Labelled photos from "PWB Condition", an image-classification folder in jerichonaces/pwb-condition-classification. The possible labels are: good, no good.

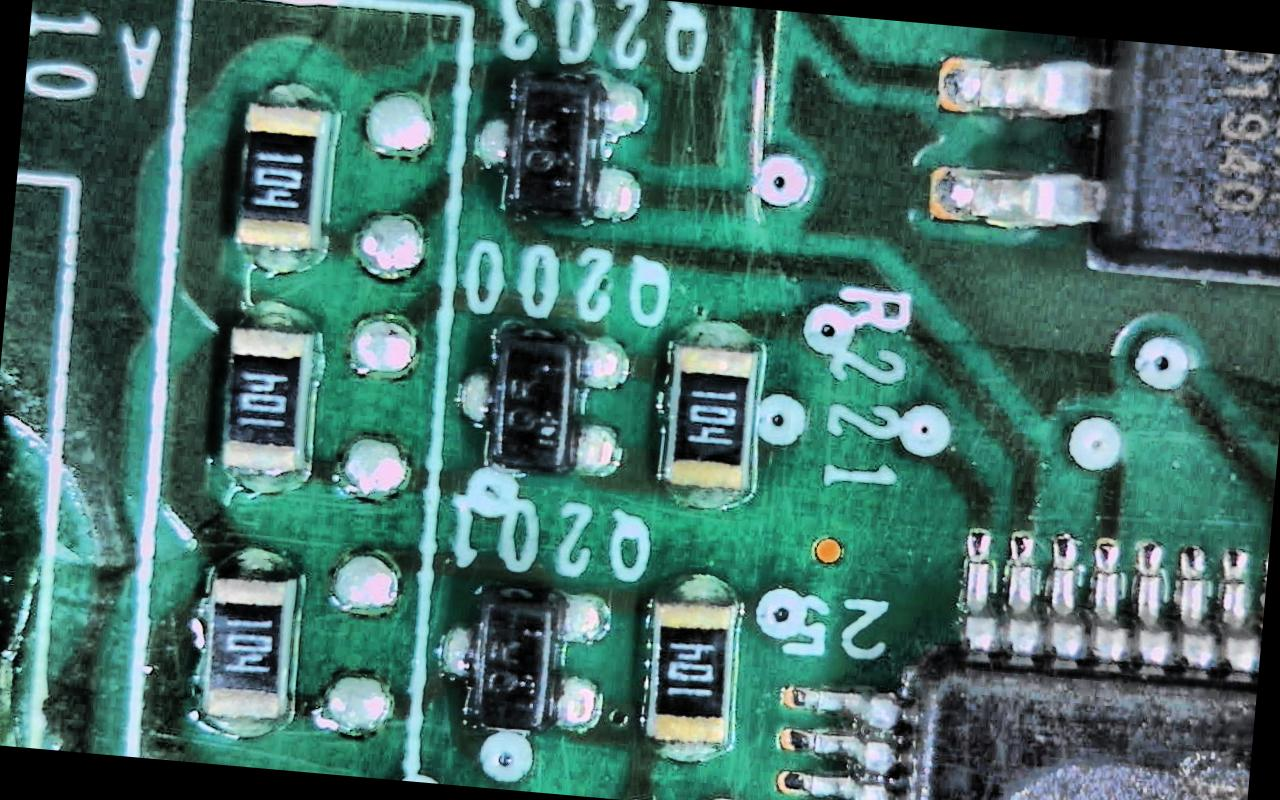
Label: good

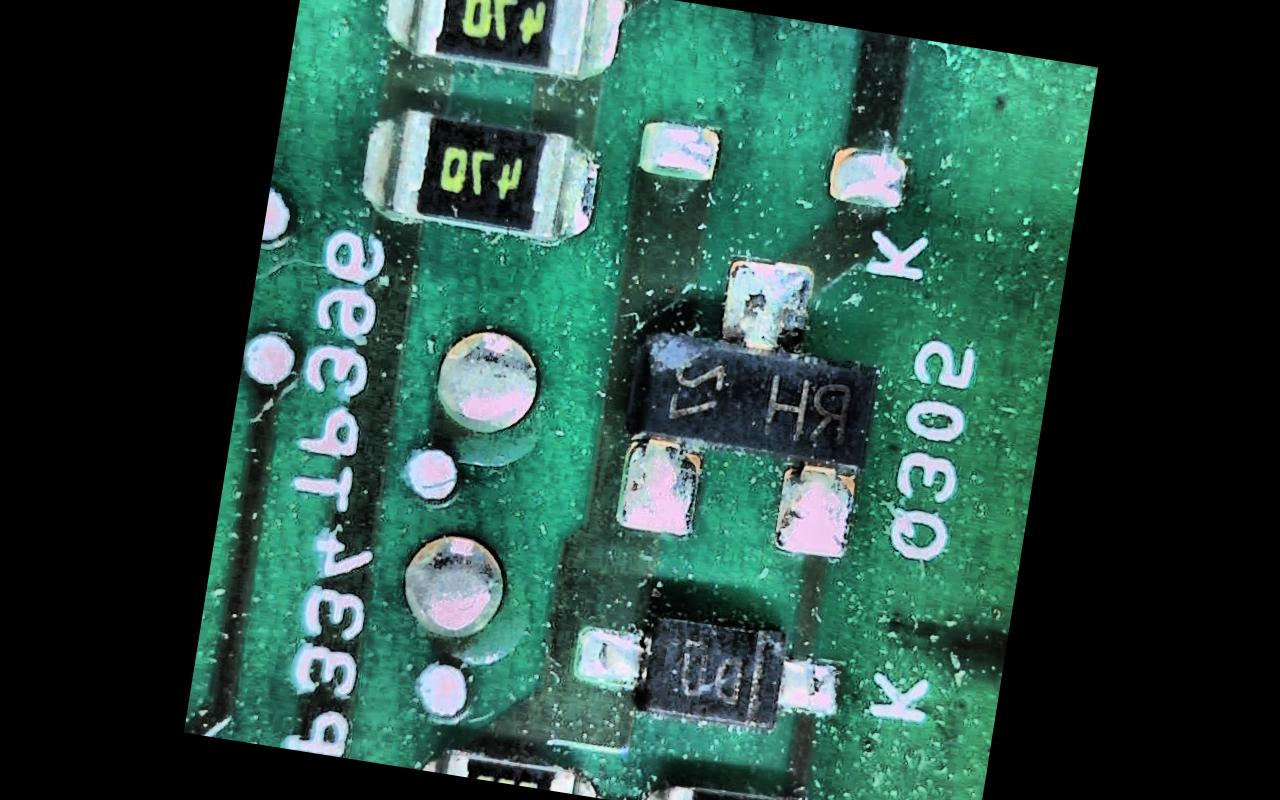
Label: no good

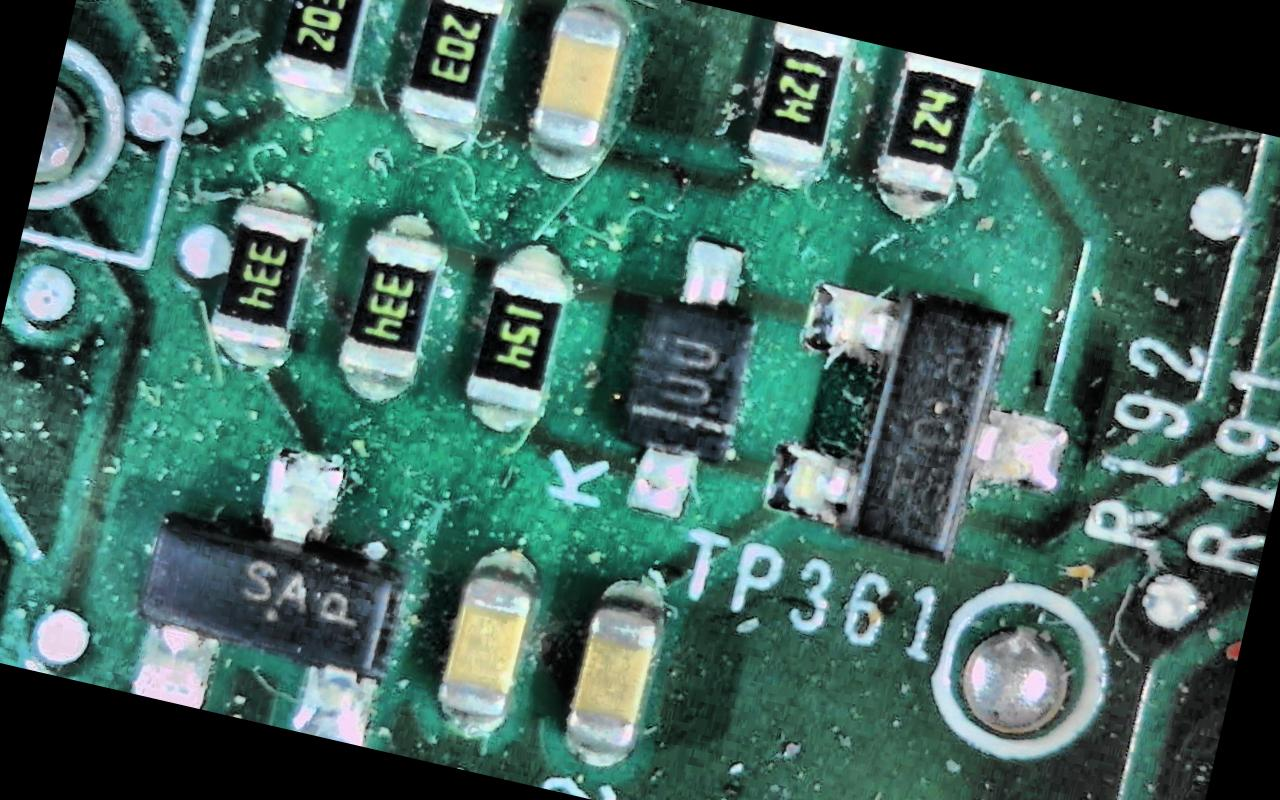
Label: no good

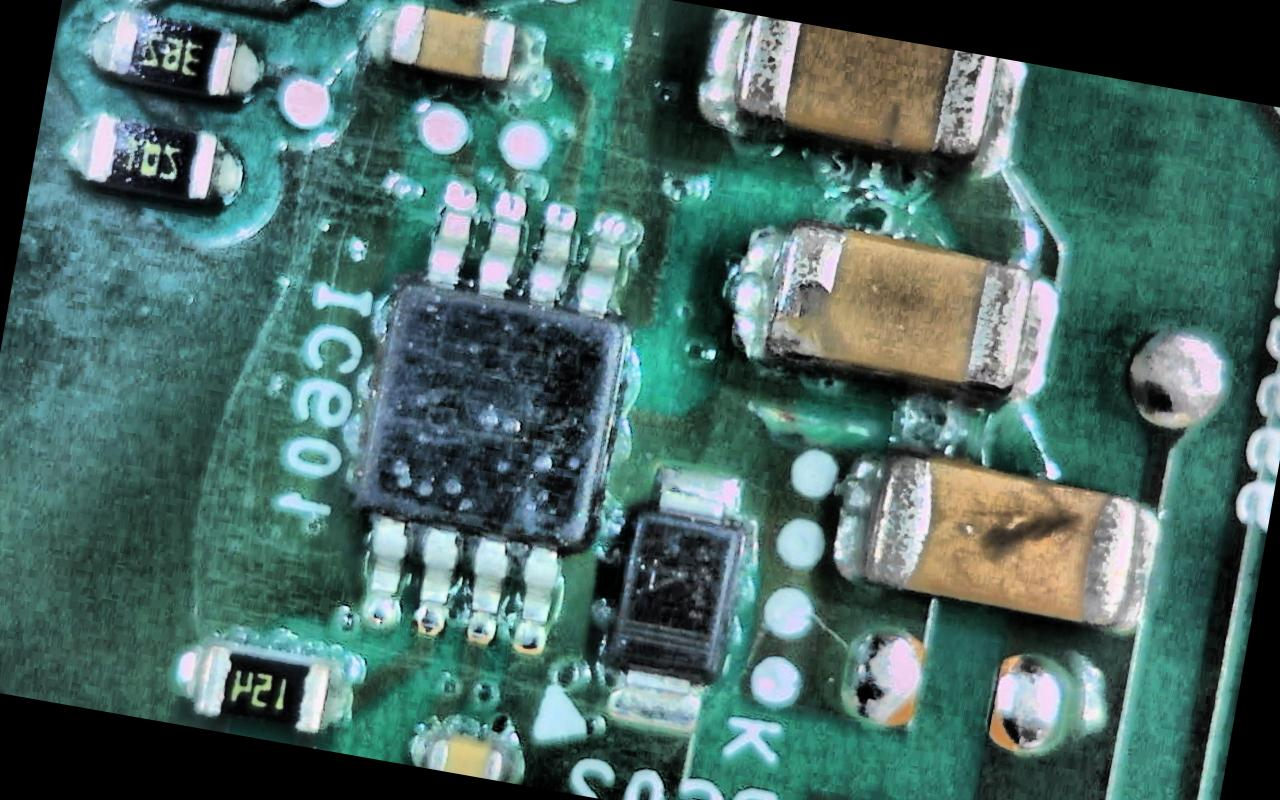
Label: good

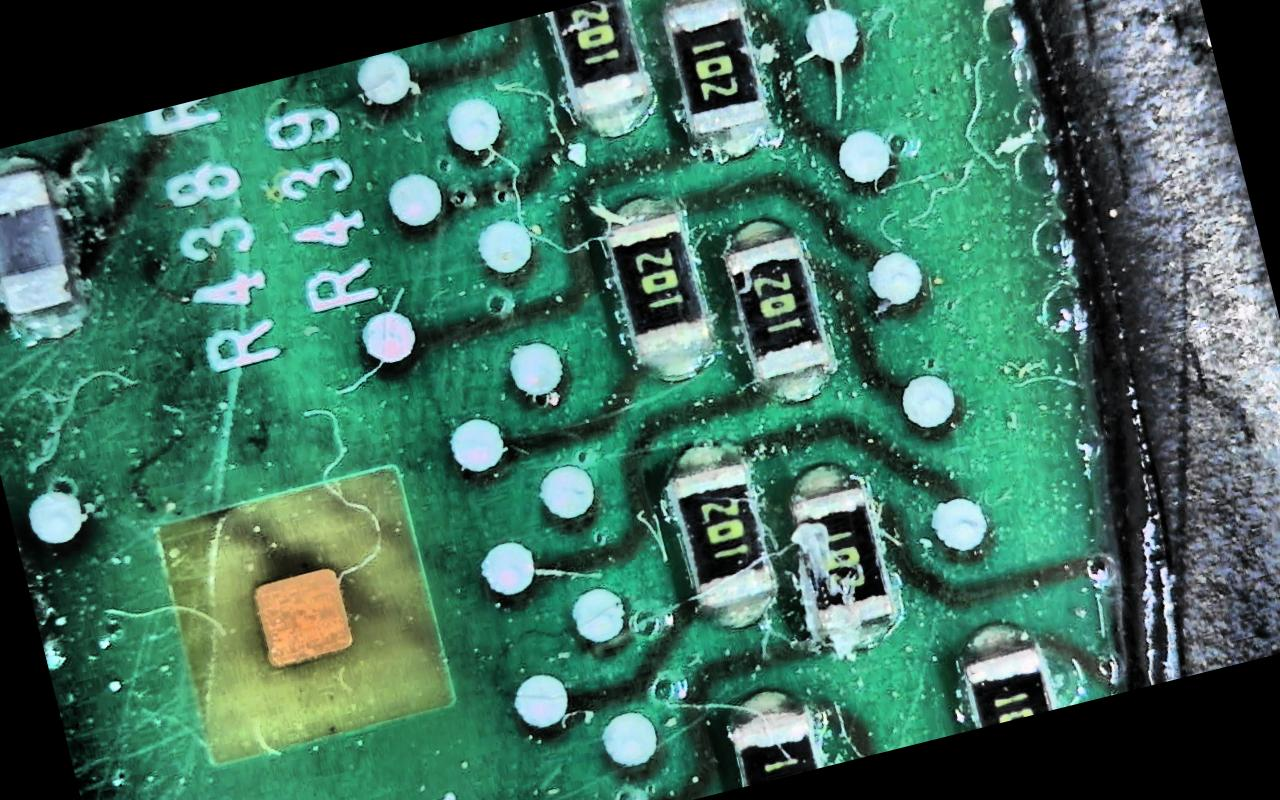
Label: no good

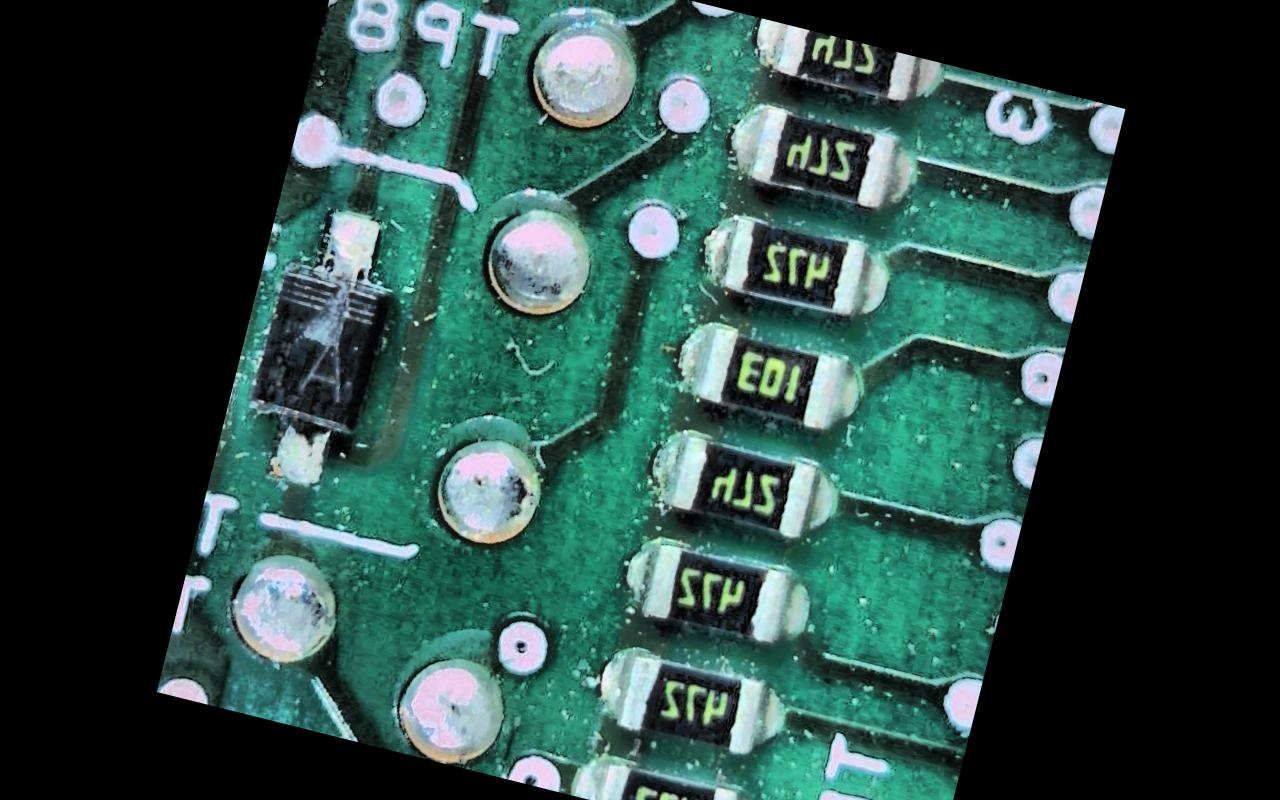
Label: no good
